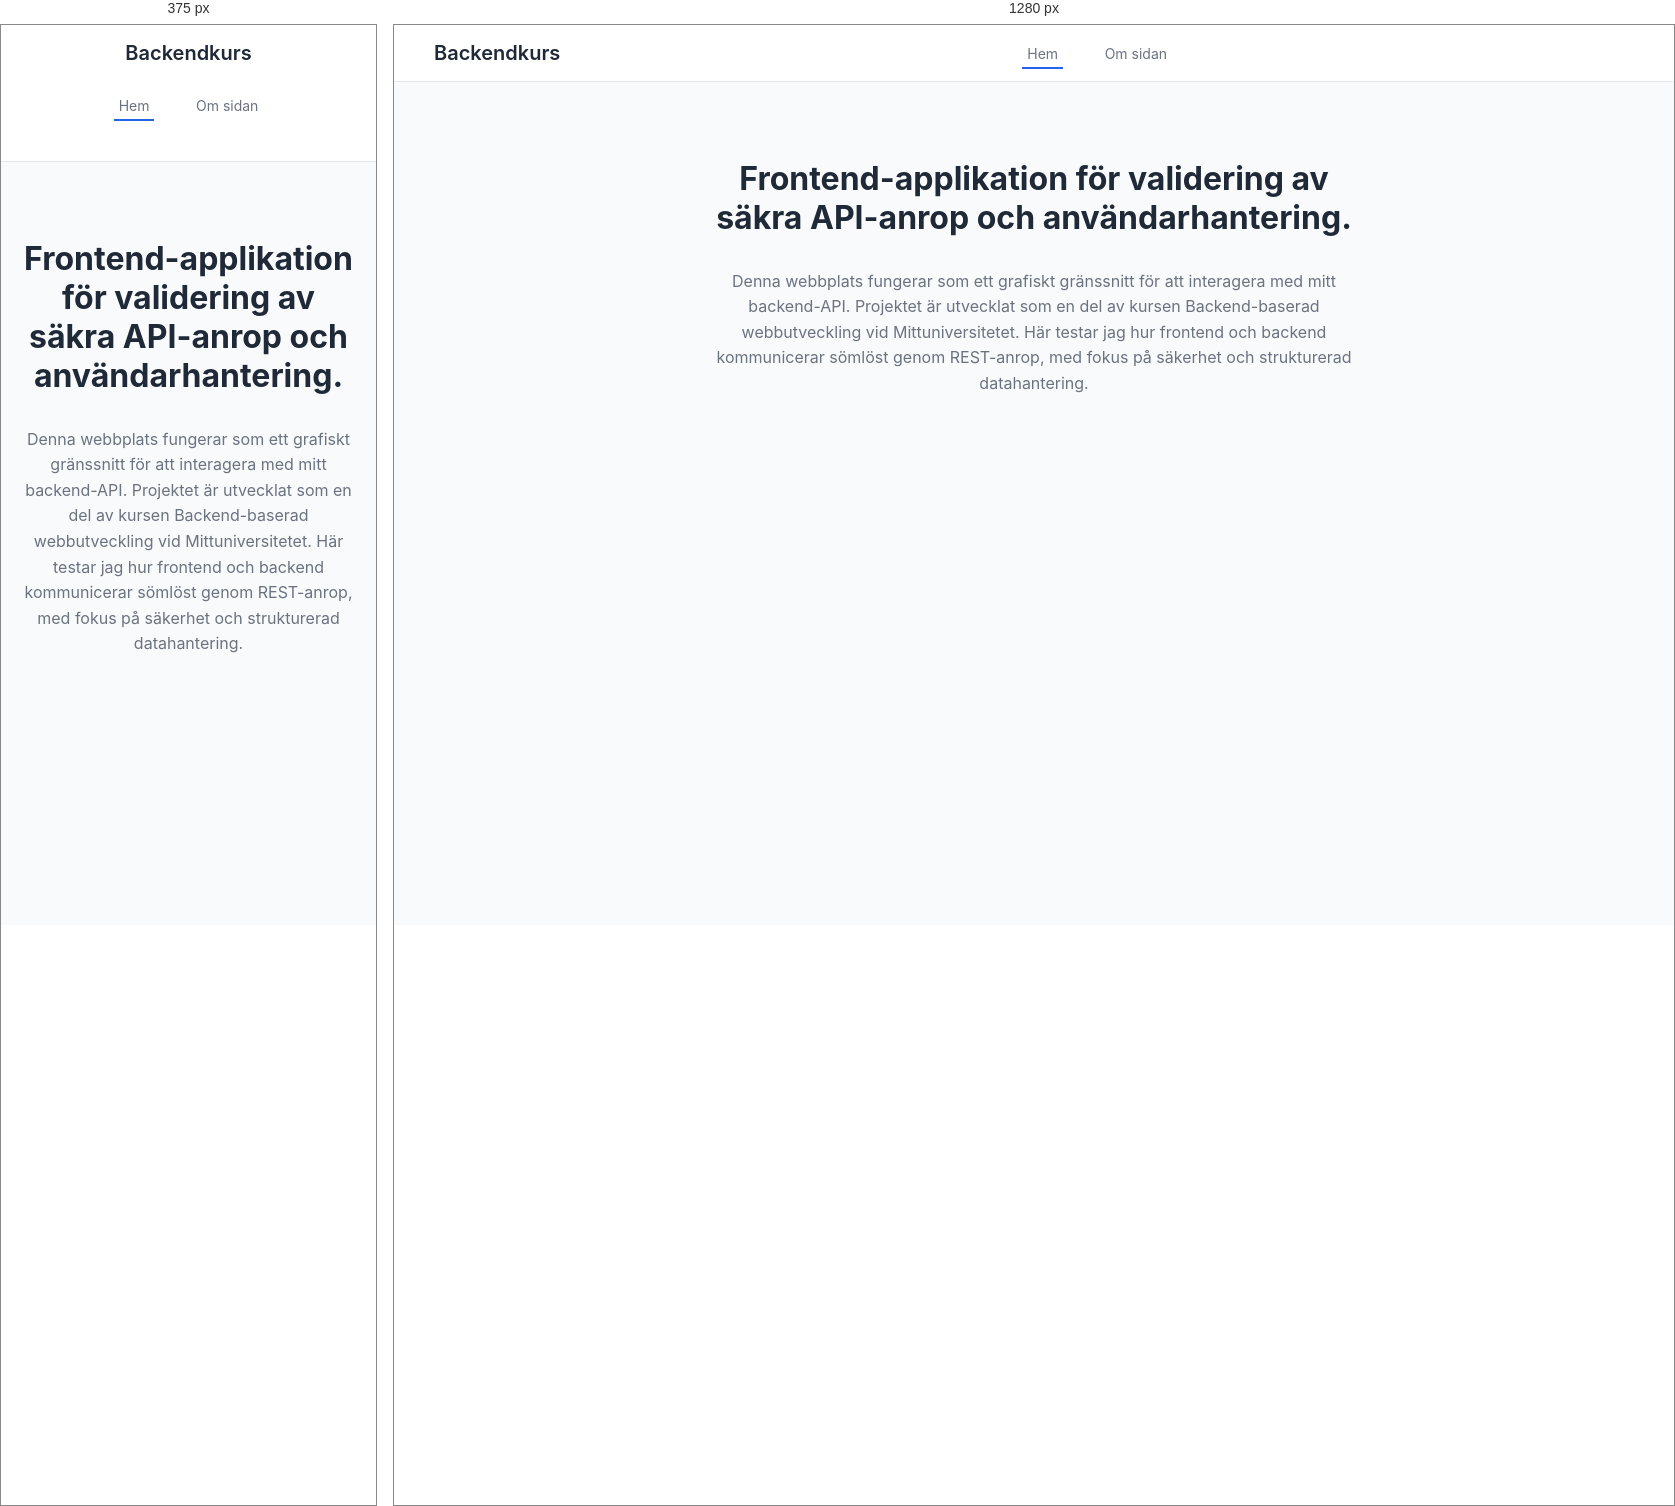
Rendered at 375 px and 1280 px, left to right.

<!-- file: index.html -->
<!doctype html>
<html lang="en">
  <head>
    <meta charset="UTF-8" />
    <link rel="stylesheet" href="src/style.css">
    <meta name="viewport" content="width=device-width, initial-scale=1.0" />
    <title>Laboration 4</title>
  </head>
  <body>

    <header class="header">
        <div class="logo">
            <h1>Backendkurs</h1>
        </div>

        <nav class="main-nav">
            <a href="/" class="active">Hem</a>
            <a href="/about.html">Om sidan</a>
        </nav>

        <div class="login">
            
        </div>
    </header>

    <main class="content">
        <h2>Frontend-applikation för validering av säkra API-anrop och användarhantering.</h2>
        <p>
          Denna webbplats fungerar som ett grafiskt gränssnitt för att interagera med mitt backend-API. Projektet är utvecklat som en del av kursen Backend-baserad webbutveckling vid Mittuniversitetet. Här testar jag hur frontend och backend kommunicerar sömlöst genom REST-anrop, med fokus på säkerhet och strukturerad datahantering.
        </p>
    </main>

    <script type="module" src="/src/main.js"></script>
  </body>
</html>


/* @media block from style.css */
@media (max-width: 600px) {
    header {
        flex-direction: column;
        row-gap: 30px;
    }
}